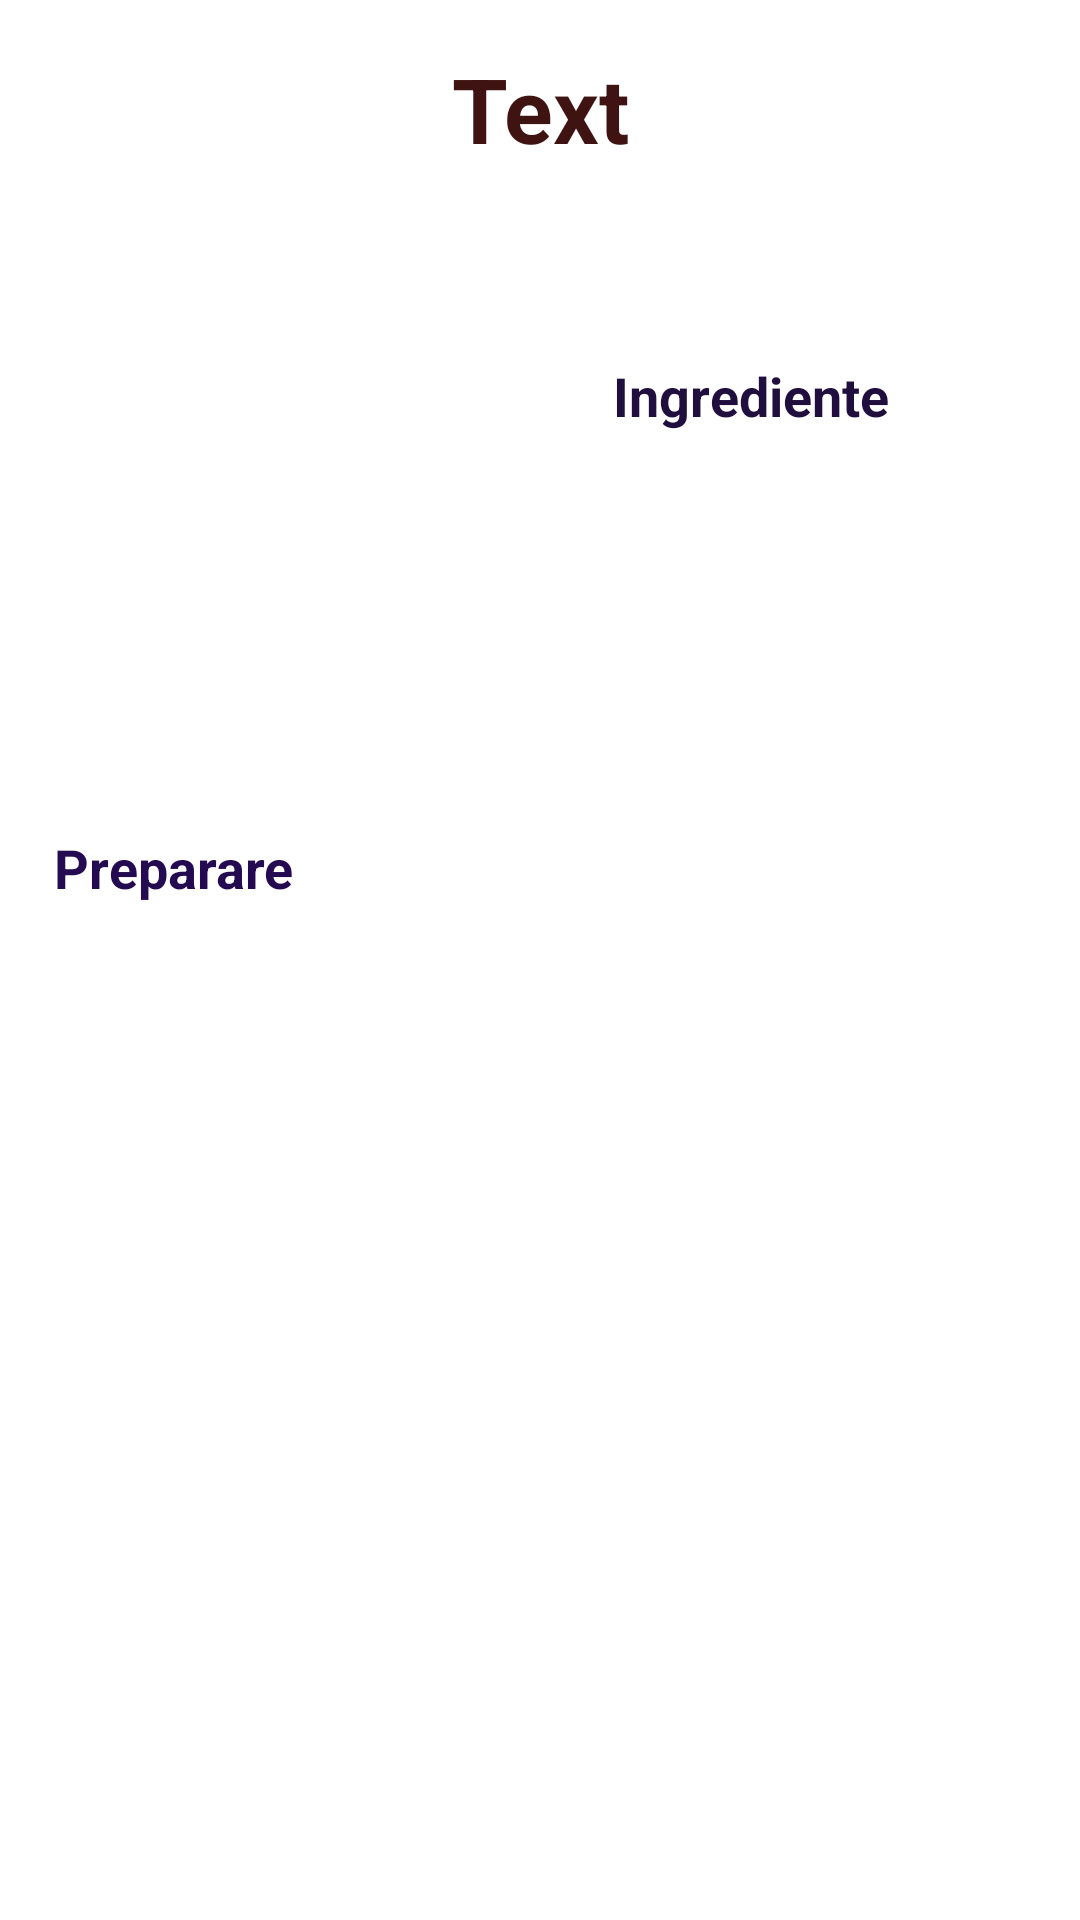

Here is an Android app screen rendered from its layout file. Give the layout XML and the strings, colors and styles it references.
<!-- AndroidManifest.xml: application theme Theme.GreenFood -->
<!-- res/layout/activity_receipes.xml -->
<?xml version="1.0" encoding="utf-8"?>
<androidx.constraintlayout.widget.ConstraintLayout xmlns:android="http://schemas.android.com/apk/res/android"
    xmlns:app="http://schemas.android.com/apk/res-auto"
    xmlns:tools="http://schemas.android.com/tools"
    android:layout_width="match_parent"
    android:layout_height="match_parent"
    android:background="@drawable/retetebg"

    tools:context=".ReceipesActivity">

    <TextView
        android:id="@+id/textViewNameReceipes"
        android:layout_width="342dp"
        android:layout_height="92dp"
        android:layout_marginStart="8dp"
        android:layout_marginTop="16dp"
        android:layout_marginEnd="8dp"
        android:text="Text"
        android:textAlignment="center"
        android:textColor="#401313"
        android:textSize="30sp"
        android:textStyle="bold"
        app:layout_constraintEnd_toEndOf="parent"
        app:layout_constraintHorizontal_bias="0.492"
        app:layout_constraintStart_toStartOf="parent"
        app:layout_constraintTop_toTopOf="parent" />

    <ImageView
        android:id="@+id/imageViewReceipesAct"
        android:layout_width="160dp"
        android:layout_height="170dp"
        android:layout_marginStart="16dp"
        android:layout_marginTop="36dp"
        app:layout_constraintStart_toStartOf="parent"
        app:layout_constraintTop_toBottomOf="@+id/textViewNameReceipes"
        tools:srcCompat="@drawable/photo" />

    <TextView
        android:id="@+id/editTextTextMultiLineIngredientReicepes"
        android:layout_width="193dp"
        android:layout_height="186dp"
        android:layout_marginTop="44dp"
        android:ems="10"
        android:gravity="start|top"
        android:inputType="textMultiLine"
        android:textSize="17sp"
        app:layout_constraintEnd_toEndOf="parent"
        app:layout_constraintTop_toBottomOf="@+id/textViewNameReceipes" />

    <TextView
        android:id="@+id/editTextTextMultiLinePreparationReceipes"
        android:layout_width="324dp"
        android:layout_height="309dp"
        android:layout_marginStart="8dp"
        android:layout_marginEnd="8dp"
        android:layout_marginBottom="16dp"
        android:ems="10"
        android:gravity="start|top"
        android:inputType="textMultiLine"
        android:textSize="16sp"
        app:layout_constraintBottom_toBottomOf="parent"
        app:layout_constraintEnd_toEndOf="parent"
        app:layout_constraintStart_toStartOf="parent" />

    <TextView
        android:id="@+id/textView2"
        android:layout_width="181dp"
        android:layout_height="30dp"
        android:layout_marginBottom="8dp"
        android:text="Preparare"
        android:textColor="#240B51"
        android:textSize="18sp"
        android:textStyle="bold"
        app:layout_constraintBottom_toTopOf="@+id/editTextTextMultiLinePreparationReceipes"
        app:layout_constraintEnd_toEndOf="@+id/editTextTextMultiLinePreparationReceipes"
        app:layout_constraintHorizontal_bias="0.0"
        app:layout_constraintStart_toStartOf="@+id/editTextTextMultiLinePreparationReceipes" />

    <TextView
        android:id="@+id/textView6"
        android:layout_width="wrap_content"
        android:layout_height="wrap_content"
        android:layout_marginBottom="8dp"
        android:text="Ingrediente"
        android:textColor="#1F0E3E"
        android:textSize="18sp"
        android:textStyle="bold"
        app:layout_constraintBottom_toTopOf="@+id/editTextTextMultiLineIngredientReicepes"
        app:layout_constraintEnd_toEndOf="@+id/editTextTextMultiLineIngredientReicepes"
        app:layout_constraintHorizontal_bias="0.37"
        app:layout_constraintStart_toStartOf="@+id/editTextTextMultiLineIngredientReicepes" />
</androidx.constraintlayout.widget.ConstraintLayout>
<!-- resources referenced by this layout -->
<resources>
  <!-- drawable photo (drawable) -->
  <vector xmlns:android="http://schemas.android.com/apk/res/android"
      android:width="24dp"
      android:height="24dp"
      android:viewportWidth="24"
      android:viewportHeight="24"
      android:tint="@color/colorRV">
    <path
        android:fillColor="@android:color/white"
        android:pathData="M19,7v2.99s-1.99,0.01 -2,0L17,7h-3s0.01,-1.99 0,-2h3L17,2h2v3h3v2h-3zM16,11L16,8h-3L13,5L5,5c-1.1,0 -2,0.9 -2,2v12c0,1.1 0.9,2 2,2h12c1.1,0 2,-0.9 2,-2v-8h-3zM5,19l3,-4 2,3 3,-4 4,5L5,19z"/>
  </vector>
  <style name="Theme.GreenFood" parent="Theme.MaterialComponents.DayNight.NoActionBar">
          
          <item name="colorPrimary">@color/colorEma</item>
          <item name="colorPrimaryVariant">@color/colorEma</item>
          <item name="colorOnPrimary">@color/white</item>
          
          <item name="colorSecondary">@color/teal_200</item>
          <item name="colorSecondaryVariant">@color/teal_700</item>
          <item name="colorOnSecondary">@color/black</item>
          
          <item name="android:statusBarColor" tools:targetApi="l">?attr/colorPrimaryVariant</item>
          
      </style>
  <color name="colorRV">#DEF4DE</color>
  <color name="colorEma">#7BB637</color>
  <color name="white">#FFFFFFFF</color>
  <color name="teal_200">#FF03DAC5</color>
  <color name="teal_700">#FF018786</color>
  <color name="black">#FF000000</color>
</resources>
